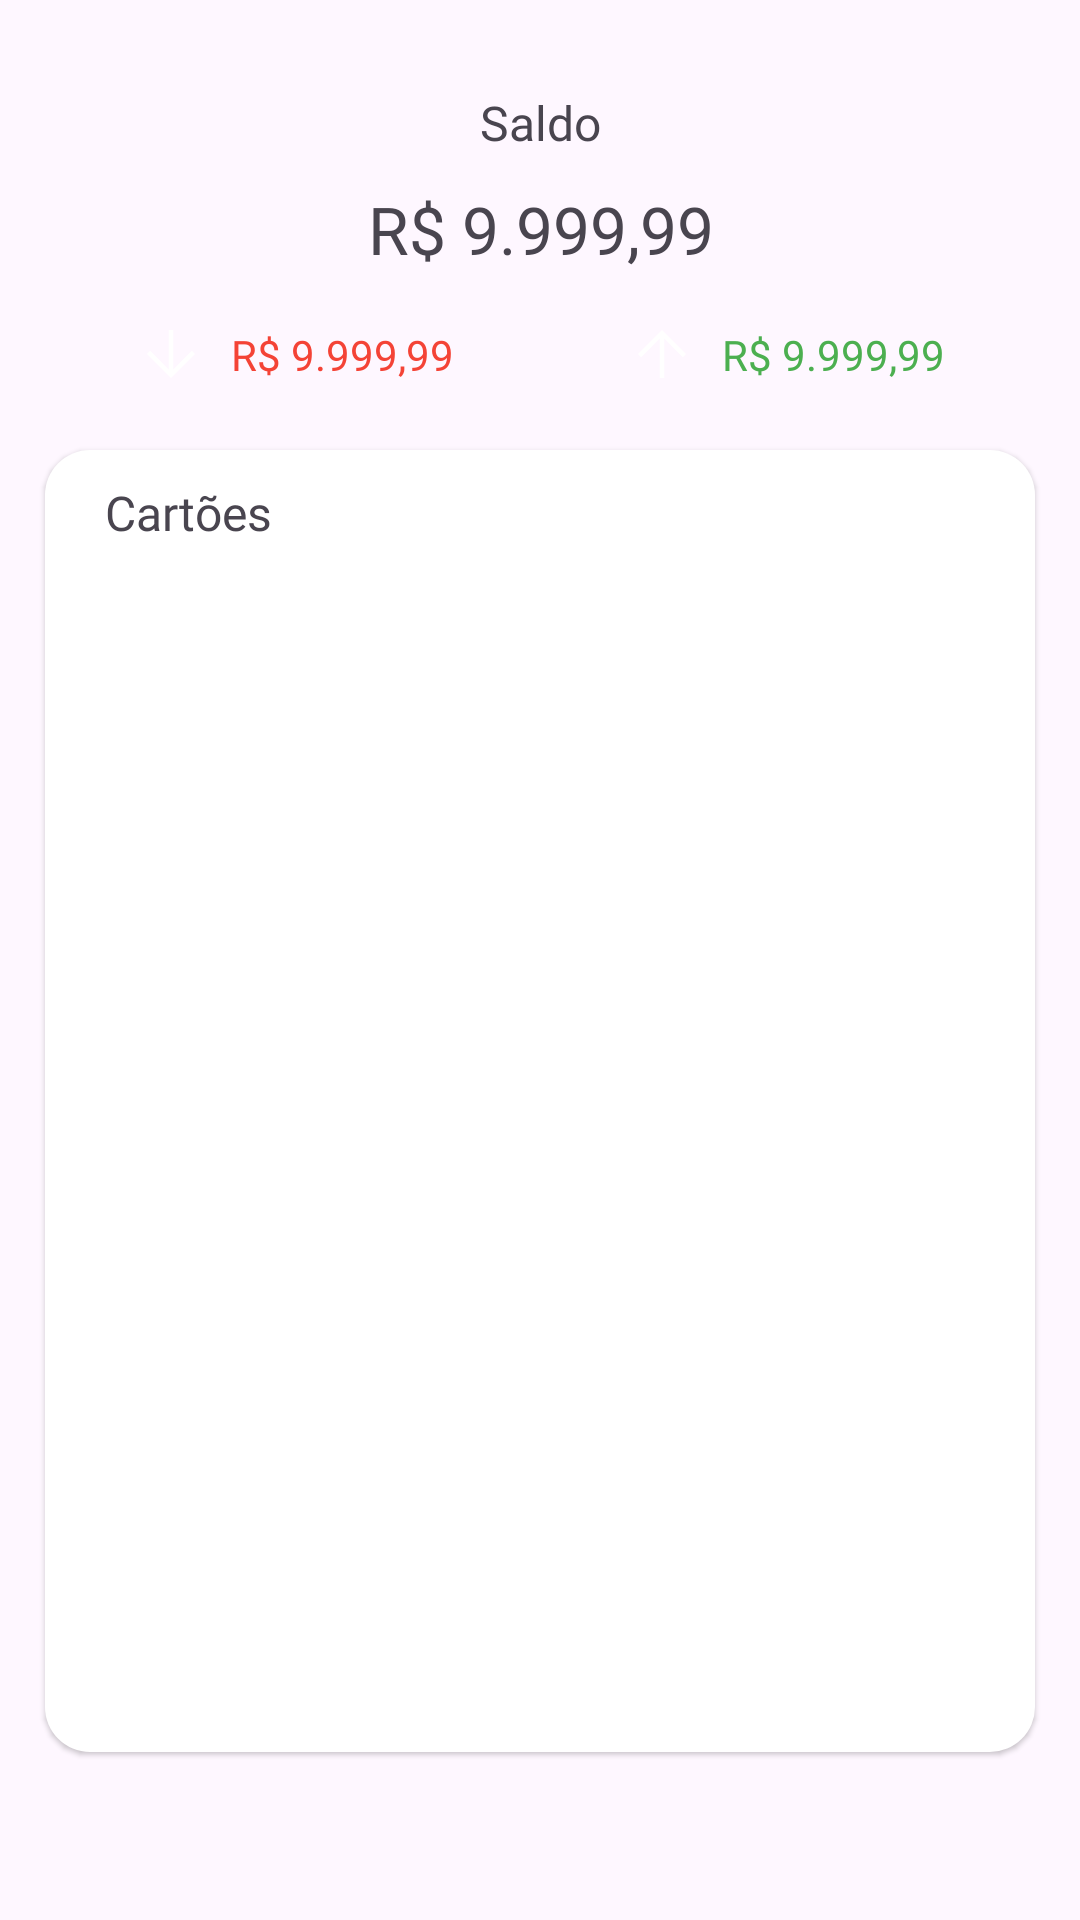

Android layout source for this screen:
<!-- AndroidManifest.xml: application theme Theme.FinancasApp -->
<!-- res/layout/fragment_inicio.xml -->
<?xml version="1.0" encoding="utf-8"?>
<androidx.constraintlayout.widget.ConstraintLayout xmlns:android="http://schemas.android.com/apk/res/android"
    xmlns:app="http://schemas.android.com/apk/res-auto"
    xmlns:tools="http://schemas.android.com/tools"
    android:layout_width="match_parent"
    android:layout_height="match_parent"
    tools:context=".fragments.InicioFragment">

    <TextView
        android:id="@+id/textView7"
        android:layout_width="wrap_content"
        android:layout_height="wrap_content"
        android:layout_marginTop="30dp"
        android:fontFamily="@font/work_sans_regular"
        android:text="Saldo"
        android:textSize="16sp"
        app:layout_constraintEnd_toEndOf="parent"
        app:layout_constraintHorizontal_bias="0.5"
        app:layout_constraintStart_toStartOf="parent"
        app:layout_constraintTop_toTopOf="parent" />

    <TextView
        android:id="@+id/saldo"
        android:layout_width="wrap_content"
        android:layout_height="wrap_content"
        android:layout_marginTop="10dp"
        android:fontFamily="@font/roboto_medium"
        android:text="R$ 9.999,99"
        android:textSize="22sp"
        app:layout_constraintEnd_toEndOf="@+id/textView7"
        app:layout_constraintStart_toStartOf="@+id/textView7"
        app:layout_constraintTop_toBottomOf="@+id/textView7" />

    <ImageView
        android:id="@+id/imageView3"
        android:layout_width="24dp"
        android:layout_height="24dp"
        android:layout_marginStart="45dp"
        android:layout_marginTop="15dp"
        android:background="@drawable/bg_oval"
        android:backgroundTint="@color/red"
        app:layout_constraintStart_toStartOf="parent"
        app:layout_constraintTop_toBottomOf="@+id/saldo"
        app:srcCompat="@drawable/ic_arrow_downward" />

    <TextView
        android:id="@+id/vlr_tot_despesas"
        android:layout_width="wrap_content"
        android:layout_height="wrap_content"
        android:layout_marginStart="8dp"
        android:fontFamily="@font/roboto_medium"
        android:text="R$ 9.999,99"
        android:textColor="@color/red"
        app:layout_constraintBottom_toBottomOf="@+id/imageView3"
        app:layout_constraintStart_toEndOf="@+id/imageView3"
        app:layout_constraintTop_toTopOf="@+id/imageView3" />

    <ImageView
        android:id="@+id/imageView5"
        android:layout_width="24dp"
        android:layout_height="24dp"
        android:layout_marginEnd="8dp"
        android:background="@drawable/bg_oval"
        android:backgroundTint="@color/green"
        app:layout_constraintBottom_toBottomOf="@+id/imageView3"
        app:layout_constraintEnd_toStartOf="@+id/vlr_tot_receitas"
        app:layout_constraintTop_toTopOf="@+id/imageView3"
        app:srcCompat="@drawable/ic_arrow_upward" />

    <TextView
        android:id="@+id/vlr_tot_receitas"
        android:layout_width="wrap_content"
        android:layout_height="wrap_content"
        android:layout_marginEnd="45dp"
        android:fontFamily="@font/roboto_medium"
        android:text="R$ 9.999,99"
        android:textColor="@color/green"
        app:layout_constraintBottom_toBottomOf="@+id/imageView5"
        app:layout_constraintEnd_toEndOf="parent"
        app:layout_constraintTop_toTopOf="@+id/imageView5" />

    <LinearLayout
        android:layout_width="match_parent"
        android:layout_height="wrap_content"
        android:layout_marginStart="15dp"
        android:layout_marginTop="20dp"
        android:layout_marginEnd="15dp"
        android:layout_marginBottom="15dp"
        android:background="@drawable/bg_radius_15dp"
        android:elevation="1dp"
        android:orientation="vertical"
        app:layout_constraintEnd_toEndOf="parent"
        app:layout_constraintStart_toStartOf="parent"
        app:layout_constraintTop_toBottomOf="@+id/imageView3">

        <androidx.constraintlayout.widget.ConstraintLayout
            android:layout_width="match_parent"
            android:layout_height="wrap_content">

            <TextView
                android:id="@+id/textView8"
                android:layout_width="wrap_content"
                android:layout_height="wrap_content"
                android:layout_marginStart="20dp"
                android:layout_marginTop="10dp"
                android:fontFamily="@font/roboto_medium"
                android:text="Cartões"
                android:textSize="16sp"
                app:layout_constraintStart_toStartOf="parent"
                app:layout_constraintTop_toTopOf="parent" />

            <ImageView
                android:id="@+id/btn_add_cartao"
                android:layout_width="24dp"
                android:layout_height="24dp"
                android:layout_marginTop="10dp"
                android:layout_marginEnd="20dp"
                app:layout_constraintEnd_toEndOf="parent"
                app:layout_constraintTop_toTopOf="parent"
                app:srcCompat="@drawable/ic_add" />
        </androidx.constraintlayout.widget.ConstraintLayout>

        <androidx.recyclerview.widget.RecyclerView
            android:id="@+id/cartoes_list"
            android:layout_width="match_parent"
            android:layout_height="400dp" />
    </LinearLayout>

</androidx.constraintlayout.widget.ConstraintLayout>
<!-- resources referenced by this layout -->
<resources>
  <color name="green">#4CAF50</color>
  <color name="red">#F44336</color>
  <!-- drawable bg_radius_15dp (drawable) -->
  <?xml version="1.0" encoding="utf-8"?>
  <shape xmlns:android="http://schemas.android.com/apk/res/android"
      android:shape="rectangle">
  
      <solid android:color="@color/white" />
  
      <stroke android:color="@color/white" />
  
      <corners android:radius="15dp" />
  </shape>
  <!-- drawable ic_arrow_downward (drawable) -->
  <vector xmlns:android="http://schemas.android.com/apk/res/android"
      android:width="48dp"
      android:height="48dp"
      android:viewportWidth="960"
      android:viewportHeight="960"
      android:tint="#FFF">
    <path
        android:fillColor="@android:color/white"
        android:pathData="M450,160L450,686L202,438L160,480L480,800L800,480L758,438L510,686L510,160L450,160Z"/>
  </vector>
  <!-- drawable ic_arrow_upward (drawable) -->
  <vector xmlns:android="http://schemas.android.com/apk/res/android"
      android:width="48dp"
      android:height="48dp"
      android:viewportWidth="960"
      android:viewportHeight="960"
      android:tint="#FFF">
    <path
        android:fillColor="@android:color/white"
        android:pathData="M450,800L450,274L202,522L160,480L480,160L800,480L758,522L510,274L510,800L450,800Z"/>
  </vector>
  <style name="Theme.FinancasApp" parent="Base.Theme.FinancasApp" />
  <color name="white">#FFFFFFFF</color>
  <style name="Base.Theme.FinancasApp" parent="Theme.Material3.DayNight.NoActionBar">
          <item name="colorPrimary">@color/blue</item>
      </style>
  <color name="blue">#2196F3</color>
</resources>
